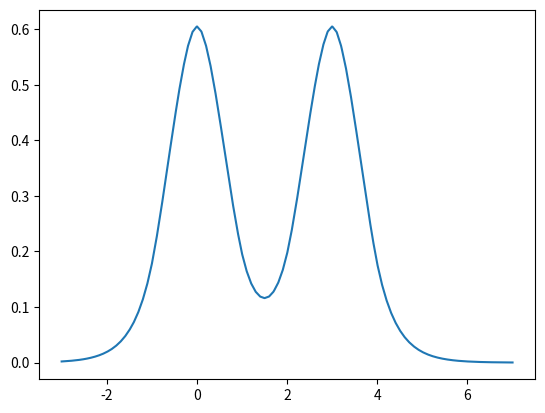

Reproduce this figure in Python.
from matplotlib import pyplot
pyplot.plot( [ -3.000000e+00, -2.989990e+00, -2.979980e+00, -2.969970e+00, -2.959960e+00, -2.949950e+00, -2.939940e+00, -2.929930e+00, -2.919920e+00, -2.909910e+00, -2.899900e+00, -2.889890e+00, -2.879880e+00, -2.869870e+00, -2.859860e+00, -2.849850e+00, -2.839840e+00, -2.829830e+00, -2.819820e+00, -2.809810e+00, -2.799800e+00, -2.789790e+00, -2.779780e+00, -2.769770e+00, -2.759760e+00, -2.749750e+00, -2.739740e+00, -2.729730e+00, -2.719720e+00, -2.709710e+00, -2.699700e+00, -2.689690e+00, -2.679680e+00, -2.669670e+00, -2.659660e+00, -2.649650e+00, -2.639640e+00, -2.629630e+00, -2.619620e+00, -2.609610e+00, -2.599600e+00, -2.589590e+00, -2.579580e+00, -2.569570e+00, -2.559560e+00, -2.549550e+00, -2.539540e+00, -2.529530e+00, -2.519520e+00, -2.509510e+00, -2.499499e+00, -2.489489e+00, -2.479479e+00, -2.469469e+00, -2.459459e+00, -2.449449e+00, -2.439439e+00, -2.429429e+00, -2.419419e+00, -2.409409e+00, -2.399399e+00, -2.389389e+00, -2.379379e+00, -2.369369e+00, -2.359359e+00, -2.349349e+00, -2.339339e+00, -2.329329e+00, -2.319319e+00, -2.309309e+00, -2.299299e+00, -2.289289e+00, -2.279279e+00, -2.269269e+00, -2.259259e+00, -2.249249e+00, -2.239239e+00, -2.229229e+00, -2.219219e+00, -2.209209e+00, -2.199199e+00, -2.189189e+00, -2.179179e+00, -2.169169e+00, -2.159159e+00, -2.149149e+00, -2.139139e+00, -2.129129e+00, -2.119119e+00, -2.109109e+00, -2.099099e+00, -2.089089e+00, -2.079079e+00, -2.069069e+00, -2.059059e+00, -2.049049e+00, -2.039039e+00, -2.029029e+00, -2.019019e+00, -2.009009e+00, -1.998999e+00, -1.988989e+00, -1.978979e+00, -1.968969e+00, -1.958959e+00, -1.948949e+00, -1.938939e+00, -1.928929e+00, -1.918919e+00, -1.908909e+00, -1.898899e+00, -1.888889e+00, -1.878879e+00, -1.868869e+00, -1.858859e+00, -1.848849e+00, -1.838839e+00, -1.828829e+00, -1.818819e+00, -1.808809e+00, -1.798799e+00, -1.788789e+00, -1.778779e+00, -1.768769e+00, -1.758759e+00, -1.748749e+00, -1.738739e+00, -1.728729e+00, -1.718719e+00, -1.708709e+00, -1.698699e+00, -1.688689e+00, -1.678679e+00, -1.668669e+00, -1.658659e+00, -1.648649e+00, -1.638639e+00, -1.628629e+00, -1.618619e+00, -1.608609e+00, -1.598599e+00, -1.588589e+00, -1.578579e+00, -1.568569e+00, -1.558559e+00, -1.548549e+00, -1.538539e+00, -1.528529e+00, -1.518519e+00, -1.508509e+00, -1.498498e+00, -1.488488e+00, -1.478478e+00, -1.468468e+00, -1.458458e+00, -1.448448e+00, -1.438438e+00, -1.428428e+00, -1.418418e+00, -1.408408e+00, -1.398398e+00, -1.388388e+00, -1.378378e+00, -1.368368e+00, -1.358358e+00, -1.348348e+00, -1.338338e+00, -1.328328e+00, -1.318318e+00, -1.308308e+00, -1.298298e+00, -1.288288e+00, -1.278278e+00, -1.268268e+00, -1.258258e+00, -1.248248e+00, -1.238238e+00, -1.228228e+00, -1.218218e+00, -1.208208e+00, -1.198198e+00, -1.188188e+00, -1.178178e+00, -1.168168e+00, -1.158158e+00, -1.148148e+00, -1.138138e+00, -1.128128e+00, -1.118118e+00, -1.108108e+00, -1.098098e+00, -1.088088e+00, -1.078078e+00, -1.068068e+00, -1.058058e+00, -1.048048e+00, -1.038038e+00, -1.028028e+00, -1.018018e+00, -1.008008e+00, -9.979980e-01, -9.879880e-01, -9.779780e-01, -9.679680e-01, -9.579580e-01, -9.479479e-01, -9.379379e-01, -9.279279e-01, -9.179179e-01, -9.079079e-01, -8.978979e-01, -8.878879e-01, -8.778779e-01, -8.678679e-01, -8.578579e-01, -8.478478e-01, -8.378378e-01, -8.278278e-01, -8.178178e-01, -8.078078e-01, -7.977978e-01, -7.877878e-01, -7.777778e-01, -7.677678e-01, -7.577578e-01, -7.477477e-01, -7.377377e-01, -7.277277e-01, -7.177177e-01, -7.077077e-01, -6.976977e-01, -6.876877e-01, -6.776777e-01, -6.676677e-01, -6.576577e-01, -6.476476e-01, -6.376376e-01, -6.276276e-01, -6.176176e-01, -6.076076e-01, -5.975976e-01, -5.875876e-01, -5.775776e-01, -5.675676e-01, -5.575576e-01, -5.475475e-01, -5.375375e-01, -5.275275e-01, -5.175175e-01, -5.075075e-01, -4.974975e-01, -4.874875e-01, -4.774775e-01, -4.674675e-01, -4.574575e-01, -4.474474e-01, -4.374374e-01, -4.274274e-01, -4.174174e-01, -4.074074e-01, -3.973974e-01, -3.873874e-01, -3.773774e-01, -3.673674e-01, -3.573574e-01, -3.473473e-01, -3.373373e-01, -3.273273e-01, -3.173173e-01, -3.073073e-01, -2.972973e-01, -2.872873e-01, -2.772773e-01, -2.672673e-01, -2.572573e-01, -2.472472e-01, -2.372372e-01, -2.272272e-01, -2.172172e-01, -2.072072e-01, -1.971972e-01, -1.871872e-01, -1.771772e-01, -1.671672e-01, -1.571572e-01, -1.471471e-01, -1.371371e-01, -1.271271e-01, -1.171171e-01, -1.071071e-01, -9.709710e-02, -8.708709e-02, -7.707708e-02, -6.706707e-02, -5.705706e-02, -4.704705e-02, -3.703704e-02, -2.702703e-02, -1.701702e-02, -7.007007e-03, 3.003003e-03, 1.301301e-02, 2.302302e-02, 3.303303e-02, 4.304304e-02, 5.305305e-02, 6.306306e-02, 7.307307e-02, 8.308308e-02, 9.309309e-02, 1.031031e-01, 1.131131e-01, 1.231231e-01, 1.331331e-01, 1.431431e-01, 1.531532e-01, 1.631632e-01, 1.731732e-01, 1.831832e-01, 1.931932e-01, 2.032032e-01, 2.132132e-01, 2.232232e-01, 2.332332e-01, 2.432432e-01, 2.532533e-01, 2.632633e-01, 2.732733e-01, 2.832833e-01, 2.932933e-01, 3.033033e-01, 3.133133e-01, 3.233233e-01, 3.333333e-01, 3.433433e-01, 3.533534e-01, 3.633634e-01, 3.733734e-01, 3.833834e-01, 3.933934e-01, 4.034034e-01, 4.134134e-01, 4.234234e-01, 4.334334e-01, 4.434434e-01, 4.534535e-01, 4.634635e-01, 4.734735e-01, 4.834835e-01, 4.934935e-01, 5.035035e-01, 5.135135e-01, 5.235235e-01, 5.335335e-01, 5.435435e-01, 5.535536e-01, 5.635636e-01, 5.735736e-01, 5.835836e-01, 5.935936e-01, 6.036036e-01, 6.136136e-01, 6.236236e-01, 6.336336e-01, 6.436436e-01, 6.536537e-01, 6.636637e-01, 6.736737e-01, 6.836837e-01, 6.936937e-01, 7.037037e-01, 7.137137e-01, 7.237237e-01, 7.337337e-01, 7.437437e-01, 7.537538e-01, 7.637638e-01, 7.737738e-01, 7.837838e-01, 7.937938e-01, 8.038038e-01, 8.138138e-01, 8.238238e-01, 8.338338e-01, 8.438438e-01, 8.538539e-01, 8.638639e-01, 8.738739e-01, 8.838839e-01, 8.938939e-01, 9.039039e-01, 9.139139e-01, 9.239239e-01, 9.339339e-01, 9.439439e-01, 9.539540e-01, 9.639640e-01, 9.739740e-01, 9.839840e-01, 9.939940e-01, 1.004004e+00, 1.014014e+00, 1.024024e+00, 1.034034e+00, 1.044044e+00, 1.054054e+00, 1.064064e+00, 1.074074e+00, 1.084084e+00, 1.094094e+00, 1.104104e+00, 1.114114e+00, 1.124124e+00, 1.134134e+00, 1.144144e+00, 1.154154e+00, 1.164164e+00, 1.174174e+00, 1.184184e+00, 1.194194e+00, 1.204204e+00, 1.214214e+00, 1.224224e+00, 1.234234e+00, 1.244244e+00, 1.254254e+00, 1.264264e+00, 1.274274e+00, 1.284284e+00, 1.294294e+00, 1.304304e+00, 1.314314e+00, 1.324324e+00, 1.334334e+00, 1.344344e+00, 1.354354e+00, 1.364364e+00, 1.374374e+00, 1.384384e+00, 1.394394e+00, 1.404404e+00, 1.414414e+00, 1.424424e+00, 1.434434e+00, 1.444444e+00, 1.454454e+00, 1.464464e+00, 1.474474e+00, 1.484484e+00, 1.494494e+00, 1.504505e+00, 1.514515e+00, 1.524525e+00, 1.534535e+00, 1.544545e+00, 1.554555e+00, 1.564565e+00, 1.574575e+00, 1.584585e+00, 1.594595e+00, 1.604605e+00, 1.614615e+00, 1.624625e+00, 1.634635e+00, 1.644645e+00, 1.654655e+00, 1.664665e+00, 1.674675e+00, 1.684685e+00, 1.694695e+00, 1.704705e+00, 1.714715e+00, 1.724725e+00, 1.734735e+00, 1.744745e+00, 1.754755e+00, 1.764765e+00, 1.774775e+00, 1.784785e+00, 1.794795e+00, 1.804805e+00, 1.814815e+00, 1.824825e+00, 1.834835e+00, 1.844845e+00, 1.854855e+00, 1.864865e+00, 1.874875e+00, 1.884885e+00, 1.894895e+00, 1.904905e+00, 1.914915e+00, 1.924925e+00, 1.934935e+00, 1.944945e+00, 1.954955e+00, 1.964965e+00, 1.974975e+00, 1.984985e+00, 1.994995e+00, 2.005005e+00, 2.015015e+00, 2.025025e+00, 2.035035e+00, 2.045045e+00, 2.055055e+00, 2.065065e+00, 2.075075e+00, 2.085085e+00, 2.095095e+00, 2.105105e+00, 2.115115e+00, 2.125125e+00, 2.135135e+00, 2.145145e+00, 2.155155e+00, 2.165165e+00, 2.175175e+00, 2.185185e+00, 2.195195e+00, 2.205205e+00, 2.215215e+00, 2.225225e+00, 2.235235e+00, 2.245245e+00, 2.255255e+00, 2.265265e+00, 2.275275e+00, 2.285285e+00, 2.295295e+00, 2.305305e+00, 2.315315e+00, 2.325325e+00, 2.335335e+00, 2.345345e+00, 2.355355e+00, 2.365365e+00, 2.375375e+00, 2.385385e+00, 2.395395e+00, 2.405405e+00, 2.415415e+00, 2.425425e+00, 2.435435e+00, 2.445445e+00, 2.455455e+00, 2.465465e+00, 2.475475e+00, 2.485485e+00, 2.495495e+00, 2.505506e+00, 2.515516e+00, 2.525526e+00, 2.535536e+00, 2.545546e+00, 2.555556e+00, 2.565566e+00, 2.575576e+00, 2.585586e+00, 2.595596e+00, 2.605606e+00, 2.615616e+00, 2.625626e+00, 2.635636e+00, 2.645646e+00, 2.655656e+00, 2.665666e+00, 2.675676e+00, 2.685686e+00, 2.695696e+00, 2.705706e+00, 2.715716e+00, 2.725726e+00, 2.735736e+00, 2.745746e+00, 2.755756e+00, 2.765766e+00, 2.775776e+00, 2.785786e+00, 2.795796e+00, 2.805806e+00, 2.815816e+00, 2.825826e+00, 2.835836e+00, 2.845846e+00, 2.855856e+00, 2.865866e+00, 2.875876e+00, 2.885886e+00, 2.895896e+00, 2.905906e+00, 2.915916e+00, 2.925926e+00, 2.935936e+00, 2.945946e+00, 2.955956e+00, 2.965966e+00, 2.975976e+00, 2.985986e+00, 2.995996e+00, 3.006006e+00, 3.016016e+00, 3.026026e+00, 3.036036e+00, 3.046046e+00, 3.056056e+00, 3.066066e+00, 3.076076e+00, 3.086086e+00, 3.096096e+00, 3.106106e+00, 3.116116e+00, 3.126126e+00, 3.136136e+00, 3.146146e+00, 3.156156e+00, 3.166166e+00, 3.176176e+00, 3.186186e+00, 3.196196e+00, 3.206206e+00, 3.216216e+00, 3.226226e+00, 3.236236e+00, 3.246246e+00, 3.256256e+00, 3.266266e+00, 3.276276e+00, 3.286286e+00, 3.296296e+00, 3.306306e+00, 3.316316e+00, 3.326326e+00, 3.336336e+00, 3.346346e+00, 3.356356e+00, 3.366366e+00, 3.376376e+00, 3.386386e+00, 3.396396e+00, 3.406406e+00, 3.416416e+00, 3.426426e+00, 3.436436e+00, 3.446446e+00, 3.456456e+00, 3.466466e+00, 3.476476e+00, 3.486486e+00, 3.496496e+00, 3.506507e+00, 3.516517e+00, 3.526527e+00, 3.536537e+00, 3.546547e+00, 3.556557e+00, 3.566567e+00, 3.576577e+00, 3.586587e+00, 3.596597e+00, 3.606607e+00, 3.616617e+00, 3.626627e+00, 3.636637e+00, 3.646647e+00, 3.656657e+00, 3.666667e+00, 3.676677e+00, 3.686687e+00, 3.696697e+00, 3.706707e+00, 3.716717e+00, 3.726727e+00, 3.736737e+00, 3.746747e+00, 3.756757e+00, 3.766767e+00, 3.776777e+00, 3.786787e+00, 3.796797e+00, 3.806807e+00, 3.816817e+00, 3.826827e+00, 3.836837e+00, 3.846847e+00, 3.856857e+00, 3.866867e+00, 3.876877e+00, 3.886887e+00, 3.896897e+00, 3.906907e+00, 3.916917e+00, 3.926927e+00, 3.936937e+00, 3.946947e+00, 3.956957e+00, 3.966967e+00, 3.976977e+00, 3.986987e+00, 3.996997e+00, 4.007007e+00, 4.017017e+00, 4.027027e+00, 4.037037e+00, 4.047047e+00, 4.057057e+00, 4.067067e+00, 4.077077e+00, 4.087087e+00, 4.097097e+00, 4.107107e+00, 4.117117e+00, 4.127127e+00, 4.137137e+00, 4.147147e+00, 4.157157e+00, 4.167167e+00, 4.177177e+00, 4.187187e+00, 4.197197e+00, 4.207207e+00, 4.217217e+00, 4.227227e+00, 4.237237e+00, 4.247247e+00, 4.257257e+00, 4.267267e+00, 4.277277e+00, 4.287287e+00, 4.297297e+00, 4.307307e+00, 4.317317e+00, 4.327327e+00, 4.337337e+00, 4.347347e+00, 4.357357e+00, 4.367367e+00, 4.377377e+00, 4.387387e+00, 4.397397e+00, 4.407407e+00, 4.417417e+00, 4.427427e+00, 4.437437e+00, 4.447447e+00, 4.457457e+00, 4.467467e+00, 4.477477e+00, 4.487487e+00, 4.497497e+00, 4.507508e+00, 4.517518e+00, 4.527528e+00, 4.537538e+00, 4.547548e+00, 4.557558e+00, 4.567568e+00, 4.577578e+00, 4.587588e+00, 4.597598e+00, 4.607608e+00, 4.617618e+00, 4.627628e+00, 4.637638e+00, 4.647648e+00, 4.657658e+00, 4.667668e+00, 4.677678e+00, 4.687688e+00, 4.697698e+00, 4.707708e+00, 4.717718e+00, 4.727728e+00, 4.737738e+00, 4.747748e+00, 4.757758e+00, 4.767768e+00, 4.777778e+00, 4.787788e+00, 4.797798e+00, 4.807808e+00, 4.817818e+00, 4.827828e+00, 4.837838e+00, 4.847848e+00, 4.857858e+00, 4.867868e+00, 4.877878e+00, 4.887888e+00, 4.897898e+00, 4.907908e+00, 4.917918e+00, 4.927928e+00, 4.937938e+00, 4.947948e+00, 4.957958e+00, 4.967968e+00, 4.977978e+00, 4.987988e+00, 4.997998e+00, 5.008008e+00, 5.018018e+00, 5.028028e+00, 5.038038e+00, 5.048048e+00, 5.058058e+00, 5.068068e+00, 5.078078e+00, 5.088088e+00, 5.098098e+00, 5.108108e+00, 5.118118e+00, 5.128128e+00, 5.138138e+00, 5.148148e+00, 5.158158e+00, 5.168168e+00, 5.178178e+00, 5.188188e+00, 5.198198e+00, 5.208208e+00, 5.218218e+00, 5.228228e+00, 5.238238e+00, 5.248248e+00, 5.258258e+00, 5.268268e+00, 5.278278e+00, 5.288288e+00, 5.298298e+00, 5.308308e+00, 5.318318e+00, 5.328328e+00, 5.338338e+00, 5.348348e+00, 5.358358e+00, 5.368368e+00, 5.378378e+00, 5.388388e+00, 5.398398e+00, 5.408408e+00, 5.418418e+00, 5.428428e+00, 5.438438e+00, 5.448448e+00, 5.458458e+00, 5.468468e+00, 5.478478e+00, 5.488488e+00, 5.498498e+00, 5.508509e+00, 5.518519e+00, 5.528529e+00, 5.538539e+00, 5.548549e+00, 5.558559e+00, 5.568569e+00, 5.578579e+00, 5.588589e+00, 5.598599e+00, 5.608609e+00, 5.618619e+00, 5.628629e+00, 5.638639e+00, 5.648649e+00, 5.658659e+00, 5.668669e+00, 5.678679e+00, 5.688689e+00, 5.698699e+00, 5.708709e+00, 5.718719e+00, 5.728729e+00, 5.738739e+00, 5.748749e+00, 5.758759e+00, 5.768769e+00, 5.778779e+00, 5.788789e+00, 5.798799e+00, 5.808809e+00, 5.818819e+00, 5.828829e+00, 5.838839e+00, 5.848849e+00, 5.858859e+00, 5.868869e+00, 5.878879e+00, 5.888889e+00, 5.898899e+00, 5.908909e+00, 5.918919e+00, 5.928929e+00, 5.938939e+00, 5.948949e+00, 5.958959e+00, 5.968969e+00, 5.978979e+00, 5.988989e+00, 5.998999e+00, 6.009009e+00, 6.019019e+00, 6.029029e+00, 6.039039e+00, 6.049049e+00, 6.059059e+00, 6.069069e+00, 6.079079e+00, 6.089089e+00, 6.099099e+00, 6.109109e+00, 6.119119e+00, 6.129129e+00, 6.139139e+00, 6.149149e+00, 6.159159e+00, 6.169169e+00, 6.179179e+00, 6.189189e+00, 6.199199e+00, 6.209209e+00, 6.219219e+00, 6.229229e+00, 6.239239e+00, 6.249249e+00, 6.259259e+00, 6.269269e+00, 6.279279e+00, 6.289289e+00, 6.299299e+00, 6.309309e+00, 6.319319e+00, 6.329329e+00, 6.339339e+00, 6.349349e+00, 6.359359e+00, 6.369369e+00, 6.379379e+00, 6.389389e+00, 6.399399e+00, 6.409409e+00, 6.419419e+00, 6.429429e+00, 6.439439e+00, 6.449449e+00, 6.459459e+00, 6.469469e+00, 6.479479e+00, 6.489489e+00, 6.499499e+00, 6.509510e+00, 6.519520e+00, 6.529530e+00, 6.539540e+00, 6.549550e+00, 6.559560e+00, 6.569570e+00, 6.579580e+00, 6.589590e+00, 6.599600e+00, 6.609610e+00, 6.619620e+00, 6.629630e+00, 6.639640e+00, 6.649650e+00, 6.659660e+00, 6.669670e+00, 6.679680e+00, 6.689690e+00, 6.699700e+00, 6.709710e+00, 6.719720e+00, 6.729730e+00, 6.739740e+00, 6.749750e+00, 6.759760e+00, 6.769770e+00, 6.779780e+00, 6.789790e+00, 6.799800e+00, 6.809810e+00, 6.819820e+00, 6.829830e+00, 6.839840e+00, 6.849850e+00, 6.859860e+00, 6.869870e+00, 6.879880e+00, 6.889890e+00, 6.899900e+00, 6.909910e+00, 6.919920e+00, 6.929930e+00, 6.939940e+00, 6.949950e+00, 6.959960e+00, 6.969970e+00, 6.979980e+00, 6.989990e+00, 7.000000e+00 ], [ 2.043918e-03, 2.095067e-03, 2.146216e-03, 2.197365e-03, 2.248514e-03, 2.299663e-03, 2.350812e-03, 2.401961e-03, 2.453110e-03, 2.504260e-03, 2.555537e-03, 2.619473e-03, 2.683409e-03, 2.747346e-03, 2.811282e-03, 2.875218e-03, 2.939155e-03, 3.003091e-03, 3.067027e-03, 3.130964e-03, 3.195220e-03, 3.275140e-03, 3.355061e-03, 3.434981e-03, 3.514902e-03, 3.594822e-03, 3.674743e-03, 3.754663e-03, 3.834584e-03, 3.914504e-03, 3.995024e-03, 4.094924e-03, 4.194825e-03, 4.294726e-03, 4.394626e-03, 4.494527e-03, 4.594427e-03, 4.694328e-03, 4.794228e-03, 4.894129e-03, 4.995029e-03, 5.119904e-03, 5.244780e-03, 5.369656e-03, 5.494531e-03, 5.619407e-03, 5.744283e-03, 5.869159e-03, 5.994034e-03, 6.118910e-03, 6.245347e-03, 6.401441e-03, 6.557536e-03, 6.713631e-03, 6.869725e-03, 7.025820e-03, 7.181915e-03, 7.338009e-03, 7.494104e-03, 7.650198e-03, 7.808634e-03, 8.003753e-03, 8.198871e-03, 8.393989e-03, 8.589108e-03, 8.784226e-03, 8.979344e-03, 9.174463e-03, 9.369581e-03, 9.564699e-03, 9.763232e-03, 1.000713e-02, 1.025103e-02, 1.049493e-02, 1.073882e-02, 1.098272e-02, 1.122662e-02, 1.147052e-02, 1.171442e-02, 1.195831e-02, 1.220709e-02, 1.251196e-02, 1.281683e-02, 1.312171e-02, 1.342658e-02, 1.373145e-02, 1.403632e-02, 1.434120e-02, 1.464607e-02, 1.495094e-02, 1.526267e-02, 1.564376e-02, 1.602485e-02, 1.640594e-02, 1.678703e-02, 1.716812e-02, 1.754921e-02, 1.793031e-02, 1.831140e-02, 1.869249e-02, 1.908310e-02, 1.955947e-02, 2.003583e-02, 2.051219e-02, 2.098856e-02, 2.146492e-02, 2.194128e-02, 2.241764e-02, 2.289401e-02, 2.337037e-02, 2.385983e-02, 2.445529e-02, 2.505074e-02, 2.564620e-02, 2.624165e-02, 2.683710e-02, 2.743256e-02, 2.802801e-02, 2.862346e-02, 2.921892e-02, 2.983224e-02, 3.057655e-02, 3.132087e-02, 3.206519e-02, 3.280950e-02, 3.355382e-02, 3.429814e-02, 3.504246e-02, 3.578677e-02, 3.653109e-02, 3.729960e-02, 3.823000e-02, 3.916039e-02, 4.009079e-02, 4.102118e-02, 4.195158e-02, 4.288198e-02, 4.381237e-02, 4.474277e-02, 4.567317e-02, 4.663613e-02, 4.779912e-02, 4.896212e-02, 5.012512e-02, 5.128811e-02, 5.245111e-02, 5.361410e-02, 5.477710e-02, 5.594009e-02, 5.710309e-02, 5.830970e-02, 5.976344e-02, 6.121719e-02, 6.267093e-02, 6.412468e-02, 6.557842e-02, 6.703217e-02, 6.848591e-02, 6.993965e-02, 7.139340e-02, 7.290529e-02, 7.472247e-02, 7.653966e-02, 7.835684e-02, 8.017402e-02, 8.199120e-02, 8.380838e-02, 8.562556e-02, 8.744274e-02, 8.925992e-02, 9.115433e-02, 9.342581e-02, 9.569728e-02, 9.796876e-02, 1.002402e-01, 1.025117e-01, 1.047832e-01, 1.070547e-01, 1.093261e-01, 1.115976e-01, 1.139713e-01, 1.168107e-01, 1.196500e-01, 1.224893e-01, 1.253287e-01, 1.281680e-01, 1.310074e-01, 1.338467e-01, 1.366861e-01, 1.395254e-01, 1.424996e-01, 1.460488e-01, 1.495980e-01, 1.531472e-01, 1.566964e-01, 1.602455e-01, 1.637947e-01, 1.673439e-01, 1.708931e-01, 1.744423e-01, 1.781689e-01, 1.826054e-01, 1.870419e-01, 1.914783e-01, 1.959148e-01, 2.003513e-01, 2.047878e-01, 2.092242e-01, 2.136607e-01, 2.180972e-01, 2.226615e-01, 2.277066e-01, 2.327517e-01, 2.377968e-01, 2.428419e-01, 2.478870e-01, 2.529320e-01, 2.579771e-01, 2.630222e-01, 2.680673e-01, 2.731917e-01, 2.785972e-01, 2.840026e-01, 2.894081e-01, 2.948136e-01, 3.002190e-01, 3.056245e-01, 3.110300e-01, 3.164355e-01, 3.218409e-01, 3.272763e-01, 3.328119e-01, 3.383476e-01, 3.438832e-01, 3.494188e-01, 3.549544e-01, 3.604900e-01, 3.660256e-01, 3.715612e-01, 3.770968e-01, 3.826100e-01, 3.880520e-01, 3.934941e-01, 3.989361e-01, 4.043782e-01, 4.098202e-01, 4.152622e-01, 4.207043e-01, 4.261463e-01, 4.315884e-01, 4.369499e-01, 4.420700e-01, 4.471900e-01, 4.523101e-01, 4.574302e-01, 4.625502e-01, 4.676703e-01, 4.727904e-01, 4.779105e-01, 4.830305e-01, 4.880033e-01, 4.925569e-01, 4.971105e-01, 5.016641e-01, 5.062177e-01, 5.107713e-01, 5.153249e-01, 5.198785e-01, 5.244321e-01, 5.289857e-01, 5.333127e-01, 5.370270e-01, 5.407413e-01, 5.444556e-01, 5.481699e-01, 5.518842e-01, 5.555985e-01, 5.593128e-01, 5.630271e-01, 5.667414e-01, 5.701326e-01, 5.726928e-01, 5.752531e-01, 5.778133e-01, 5.803735e-01, 5.829338e-01, 5.854940e-01, 5.880542e-01, 5.906145e-01, 5.931747e-01, 5.952922e-01, 5.963259e-01, 5.973596e-01, 5.983932e-01, 5.994269e-01, 6.004606e-01, 6.014942e-01, 6.025279e-01, 6.035616e-01, 6.045952e-01, 6.050363e-01, 6.040946e-01, 6.031529e-01, 6.022112e-01, 6.012694e-01, 6.003277e-01, 5.993860e-01, 5.984443e-01, 5.975026e-01, 5.965609e-01, 5.951473e-01, 5.926837e-01, 5.902200e-01, 5.877563e-01, 5.852926e-01, 5.828289e-01, 5.803653e-01, 5.779016e-01, 5.754379e-01, 5.729742e-01, 5.701443e-01, 5.665359e-01, 5.629276e-01, 5.593193e-01, 5.557109e-01, 5.521026e-01, 5.484943e-01, 5.448860e-01, 5.412776e-01, 5.376693e-01, 5.337889e-01, 5.293560e-01, 5.249231e-01, 5.204902e-01, 5.160573e-01, 5.116244e-01, 5.071915e-01, 5.027586e-01, 4.983257e-01, 4.938928e-01, 4.892744e-01, 4.842957e-01, 4.793171e-01, 4.743385e-01, 4.693599e-01, 4.643813e-01, 4.594027e-01, 4.544241e-01, 4.494455e-01, 4.444669e-01, 4.393853e-01, 4.341126e-01, 4.288398e-01, 4.235671e-01, 4.182944e-01, 4.130216e-01, 4.077489e-01, 4.024761e-01, 3.972034e-01, 3.919306e-01, 3.866373e-01, 3.813072e-01, 3.759772e-01, 3.706472e-01, 3.653172e-01, 3.599871e-01, 3.546571e-01, 3.493271e-01, 3.439971e-01, 3.386670e-01, 3.334024e-01, 3.282491e-01, 3.230958e-01, 3.179425e-01, 3.127892e-01, 3.076359e-01, 3.024826e-01, 2.973293e-01, 2.921760e-01, 2.870227e-01, 2.820288e-01, 2.772951e-01, 2.725613e-01, 2.678276e-01, 2.630939e-01, 2.583601e-01, 2.536264e-01, 2.488926e-01, 2.441589e-01, 2.394251e-01, 2.349579e-01, 2.309075e-01, 2.268572e-01, 2.228068e-01, 2.187564e-01, 2.147061e-01, 2.106557e-01, 2.066053e-01, 2.025549e-01, 1.985046e-01, 1.948467e-01, 1.917777e-01, 1.887087e-01, 1.856397e-01, 1.825707e-01, 1.795016e-01, 1.764326e-01, 1.733636e-01, 1.702946e-01, 1.672256e-01, 1.644960e-01, 1.622549e-01, 1.600138e-01, 1.577726e-01, 1.555315e-01, 1.532904e-01, 1.510493e-01, 1.488082e-01, 1.465671e-01, 1.443259e-01, 1.423855e-01, 1.408602e-01, 1.393349e-01, 1.378097e-01, 1.362844e-01, 1.347591e-01, 1.332338e-01, 1.317086e-01, 1.301833e-01, 1.286580e-01, 1.274078e-01, 1.265221e-01, 1.256364e-01, 1.247507e-01, 1.238650e-01, 1.229793e-01, 1.220937e-01, 1.212080e-01, 1.203223e-01, 1.194366e-01, 1.188128e-01, 1.185225e-01, 1.182321e-01, 1.179417e-01, 1.176513e-01, 1.173609e-01, 1.170705e-01, 1.167801e-01, 1.164897e-01, 1.161993e-01, 1.161703e-01, 1.164607e-01, 1.167511e-01, 1.170415e-01, 1.173319e-01, 1.176222e-01, 1.179126e-01, 1.182030e-01, 1.184934e-01, 1.187838e-01, 1.193480e-01, 1.202337e-01, 1.211194e-01, 1.220051e-01, 1.228908e-01, 1.237765e-01, 1.246622e-01, 1.255478e-01, 1.264335e-01, 1.273192e-01, 1.285055e-01, 1.300308e-01, 1.315561e-01, 1.330813e-01, 1.346066e-01, 1.361319e-01, 1.376571e-01, 1.391824e-01, 1.407077e-01, 1.422329e-01, 1.441018e-01, 1.463429e-01, 1.485841e-01, 1.508252e-01, 1.530663e-01, 1.553074e-01, 1.575485e-01, 1.597896e-01, 1.620308e-01, 1.642719e-01, 1.669187e-01, 1.699877e-01, 1.730567e-01, 1.761257e-01, 1.791947e-01, 1.822638e-01, 1.853328e-01, 1.884018e-01, 1.914708e-01, 1.945398e-01, 1.980995e-01, 2.021499e-01, 2.062003e-01, 2.102506e-01, 2.143010e-01, 2.183514e-01, 2.224018e-01, 2.264521e-01, 2.305025e-01, 2.345529e-01, 2.389518e-01, 2.436855e-01, 2.484193e-01, 2.531530e-01, 2.578867e-01, 2.626205e-01, 2.673542e-01, 2.720880e-01, 2.768217e-01, 2.815555e-01, 2.865074e-01, 2.916607e-01, 2.968140e-01, 3.019673e-01, 3.071206e-01, 3.122739e-01, 3.174272e-01, 3.225805e-01, 3.277338e-01, 3.328871e-01, 3.381340e-01, 3.434641e-01, 3.487941e-01, 3.541241e-01, 3.594541e-01, 3.647842e-01, 3.701142e-01, 3.754442e-01, 3.807742e-01, 3.861043e-01, 3.914033e-01, 3.966761e-01, 4.019488e-01, 4.072216e-01, 4.124943e-01, 4.177671e-01, 4.230398e-01, 4.283126e-01, 4.335853e-01, 4.388581e-01, 4.439690e-01, 4.489476e-01, 4.539262e-01, 4.589049e-01, 4.638835e-01, 4.688621e-01, 4.738407e-01, 4.788193e-01, 4.837979e-01, 4.887765e-01, 4.934495e-01, 4.978824e-01, 5.023153e-01, 5.067482e-01, 5.111811e-01, 5.156140e-01, 5.200469e-01, 5.244798e-01, 5.289127e-01, 5.333456e-01, 5.373085e-01, 5.409168e-01, 5.445251e-01, 5.481334e-01, 5.517418e-01, 5.553501e-01, 5.589584e-01, 5.625668e-01, 5.661751e-01, 5.697834e-01, 5.727279e-01, 5.751915e-01, 5.776552e-01, 5.801189e-01, 5.825826e-01, 5.850463e-01, 5.875099e-01, 5.899736e-01, 5.924373e-01, 5.949010e-01, 5.964667e-01, 5.974084e-01, 5.983501e-01, 5.992918e-01, 6.002336e-01, 6.011753e-01, 6.021170e-01, 6.030587e-01, 6.040004e-01, 6.049421e-01, 6.046986e-01, 6.036649e-01, 6.026313e-01, 6.015976e-01, 6.005639e-01, 5.995303e-01, 5.984966e-01, 5.974629e-01, 5.964293e-01, 5.953956e-01, 5.934307e-01, 5.908705e-01, 5.883103e-01, 5.857500e-01, 5.831898e-01, 5.806296e-01, 5.780693e-01, 5.755091e-01, 5.729489e-01, 5.703886e-01, 5.671129e-01, 5.633986e-01, 5.596843e-01, 5.559699e-01, 5.522556e-01, 5.485413e-01, 5.448270e-01, 5.411127e-01, 5.373984e-01, 5.336841e-01, 5.294410e-01, 5.248874e-01, 5.203338e-01, 5.157803e-01, 5.112267e-01, 5.066731e-01, 5.021195e-01, 4.975659e-01, 4.930123e-01, 4.884587e-01, 4.835425e-01, 4.784225e-01, 4.733024e-01, 4.681823e-01, 4.630623e-01, 4.579422e-01, 4.528221e-01, 4.477021e-01, 4.425820e-01, 4.374619e-01, 4.321326e-01, 4.266905e-01, 4.212485e-01, 4.158064e-01, 4.103644e-01, 4.049224e-01, 3.994803e-01, 3.940383e-01, 3.885962e-01, 3.831542e-01, 3.776504e-01, 3.721148e-01, 3.665792e-01, 3.610436e-01, 3.555080e-01, 3.499723e-01, 3.444367e-01, 3.389011e-01, 3.333655e-01, 3.278299e-01, 3.223815e-01, 3.169760e-01, 3.115705e-01, 3.061651e-01, 3.007596e-01, 2.953541e-01, 2.899487e-01, 2.845432e-01, 2.791377e-01, 2.737323e-01, 2.685718e-01, 2.635267e-01, 2.584817e-01, 2.534366e-01, 2.483915e-01, 2.433464e-01, 2.383013e-01, 2.332562e-01, 2.282111e-01, 2.231660e-01, 2.185408e-01, 2.141044e-01, 2.096679e-01, 2.052314e-01, 2.007949e-01, 1.963585e-01, 1.919220e-01, 1.874855e-01, 1.830490e-01, 1.786125e-01, 1.747972e-01, 1.712480e-01, 1.676988e-01, 1.641496e-01, 1.606005e-01, 1.570513e-01, 1.535021e-01, 1.499529e-01, 1.464037e-01, 1.428545e-01, 1.398093e-01, 1.369700e-01, 1.341307e-01, 1.312913e-01, 1.284520e-01, 1.256126e-01, 1.227733e-01, 1.199339e-01, 1.170946e-01, 1.142552e-01, 1.118248e-01, 1.095533e-01, 1.072818e-01, 1.050103e-01, 1.027389e-01, 1.004674e-01, 9.819591e-02, 9.592443e-02, 9.365296e-02, 9.138148e-02, 8.944164e-02, 8.762446e-02, 8.580728e-02, 8.399010e-02, 8.217292e-02, 8.035574e-02, 7.853855e-02, 7.672137e-02, 7.490419e-02, 7.308701e-02, 7.153877e-02, 7.008503e-02, 6.863128e-02, 6.717754e-02, 6.572380e-02, 6.427005e-02, 6.281631e-02, 6.136256e-02, 5.990882e-02, 5.845507e-02, 5.721939e-02, 5.605639e-02, 5.489340e-02, 5.373040e-02, 5.256741e-02, 5.140441e-02, 5.024141e-02, 4.907842e-02, 4.791542e-02, 4.675243e-02, 4.576621e-02, 4.483581e-02, 4.390541e-02, 4.297502e-02, 4.204462e-02, 4.111422e-02, 4.018383e-02, 3.925343e-02, 3.832303e-02, 3.739264e-02, 3.660552e-02, 3.586121e-02, 3.511689e-02, 3.437257e-02, 3.362825e-02, 3.288394e-02, 3.213962e-02, 3.139530e-02, 3.065098e-02, 2.990667e-02, 2.927846e-02, 2.868301e-02, 2.808756e-02, 2.749210e-02, 2.689665e-02, 2.630119e-02, 2.570574e-02, 2.511029e-02, 2.451483e-02, 2.391938e-02, 2.341801e-02, 2.294164e-02, 2.246528e-02, 2.198892e-02, 2.151256e-02, 2.103619e-02, 2.055983e-02, 2.008347e-02, 1.960710e-02, 1.913074e-02, 1.873059e-02, 1.834950e-02, 1.796841e-02, 1.758732e-02, 1.720623e-02, 1.682514e-02, 1.644405e-02, 1.606296e-02, 1.568187e-02, 1.530078e-02, 1.498143e-02, 1.467655e-02, 1.437168e-02, 1.406681e-02, 1.376194e-02, 1.345707e-02, 1.315219e-02, 1.284732e-02, 1.254245e-02, 1.223758e-02, 1.198270e-02, 1.173880e-02, 1.149491e-02, 1.125101e-02, 1.100711e-02, 1.076321e-02, 1.051932e-02, 1.027542e-02, 1.003152e-02, 9.787622e-03, 9.584211e-03, 9.389093e-03, 9.193974e-03, 8.998856e-03, 8.803738e-03, 8.608620e-03, 8.413501e-03, 8.218383e-03, 8.023265e-03, 7.828146e-03, 7.665808e-03, 7.509713e-03, 7.353619e-03, 7.197524e-03, 7.041429e-03, 6.885335e-03, 6.729240e-03, 6.573145e-03, 6.417051e-03, 6.260956e-03, 6.131398e-03, 6.006522e-03, 5.881646e-03, 5.756770e-03, 5.631895e-03, 5.507019e-03, 5.382143e-03, 5.257268e-03, 5.132392e-03, 5.007516e-03, 4.904119e-03, 4.804218e-03, 4.704318e-03, 4.604417e-03, 4.504517e-03, 4.404616e-03, 4.304716e-03, 4.204815e-03, 4.104914e-03, 4.005014e-03, 3.922496e-03, 3.842576e-03, 3.762655e-03, 3.682735e-03, 3.602814e-03, 3.522894e-03, 3.442973e-03, 3.363053e-03, 3.283132e-03, 3.203212e-03, 3.137357e-03, 3.073421e-03, 3.009485e-03, 2.945548e-03, 2.881612e-03, 2.817676e-03, 2.753739e-03, 2.689803e-03, 2.625867e-03, 2.561930e-03, 2.509375e-03, 2.458225e-03, 2.407076e-03, 2.355927e-03, 2.304778e-03, 2.253629e-03, 2.202480e-03, 2.151331e-03, 2.100182e-03, 2.049033e-03, 2.007090e-03, 1.966171e-03, 1.925252e-03, 1.884333e-03, 1.843413e-03, 1.802494e-03, 1.761575e-03, 1.720656e-03, 1.679736e-03, 1.638817e-03, 1.605345e-03, 1.572610e-03, 1.539874e-03, 1.507139e-03, 1.474403e-03, 1.441668e-03, 1.408933e-03, 1.376197e-03, 1.343462e-03, 1.310726e-03, 1.284014e-03, 1.257826e-03, 1.231637e-03, 1.205449e-03, 1.179261e-03, 1.153072e-03, 1.126884e-03, 1.100696e-03, 1.074507e-03, 1.048319e-03, 1.027002e-03, 1.006051e-03, 9.851005e-04, 9.641499e-04, 9.431992e-04, 9.222485e-04, 9.012979e-04, 8.803472e-04, 8.593965e-04, 8.384459e-04, 8.214339e-04, 8.046734e-04, 7.879129e-04, 7.711523e-04, 7.543918e-04, 7.376313e-04, 7.208707e-04, 7.041102e-04, 6.873497e-04, 6.705891e-04, 6.570131e-04, 6.436047e-04, 6.301962e-04, 6.167878e-04, 6.033794e-04, 5.899710e-04, 5.765626e-04, 5.631541e-04, 5.497457e-04, 5.363373e-04, 5.255033e-04, 5.147765e-04, 5.040498e-04, 4.933231e-04, 4.825963e-04, 4.718696e-04, 4.611428e-04, 4.504161e-04, 4.396894e-04, 4.289626e-04, 4.203169e-04, 4.117355e-04, 4.031541e-04, 3.945727e-04, 3.859913e-04, 3.774099e-04, 3.688286e-04, 3.602472e-04, 3.516658e-04, 3.430844e-04, 3.361850e-04, 3.293198e-04, 3.224547e-04, 3.155896e-04, 3.087245e-04, 3.018594e-04, 2.949943e-04, 2.881292e-04, 2.812641e-04, 2.743990e-04, 2.688932e-04, 2.634011e-04, 2.579090e-04, 2.524169e-04, 2.469248e-04, 2.414328e-04, 2.359407e-04, 2.304486e-04, 2.249565e-04, 2.194644e-04 ] )
pyplot.show()
